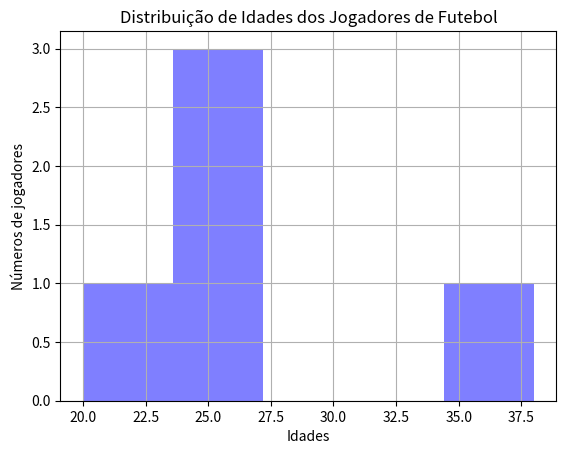

Generate this figure with matplotlib:
import matplotlib.pyplot as plt
import numpy as np 

idades = np.random.randint(18, 40, 5)

plt.hist(idades, bins=5, color='blue', alpha=0.5)
plt.title('Distribuição de Idades dos Jogadores de Futebol')
plt.xlabel('Idades')
plt.ylabel('Números de jogadores')
plt.grid(True)
plt.show()

